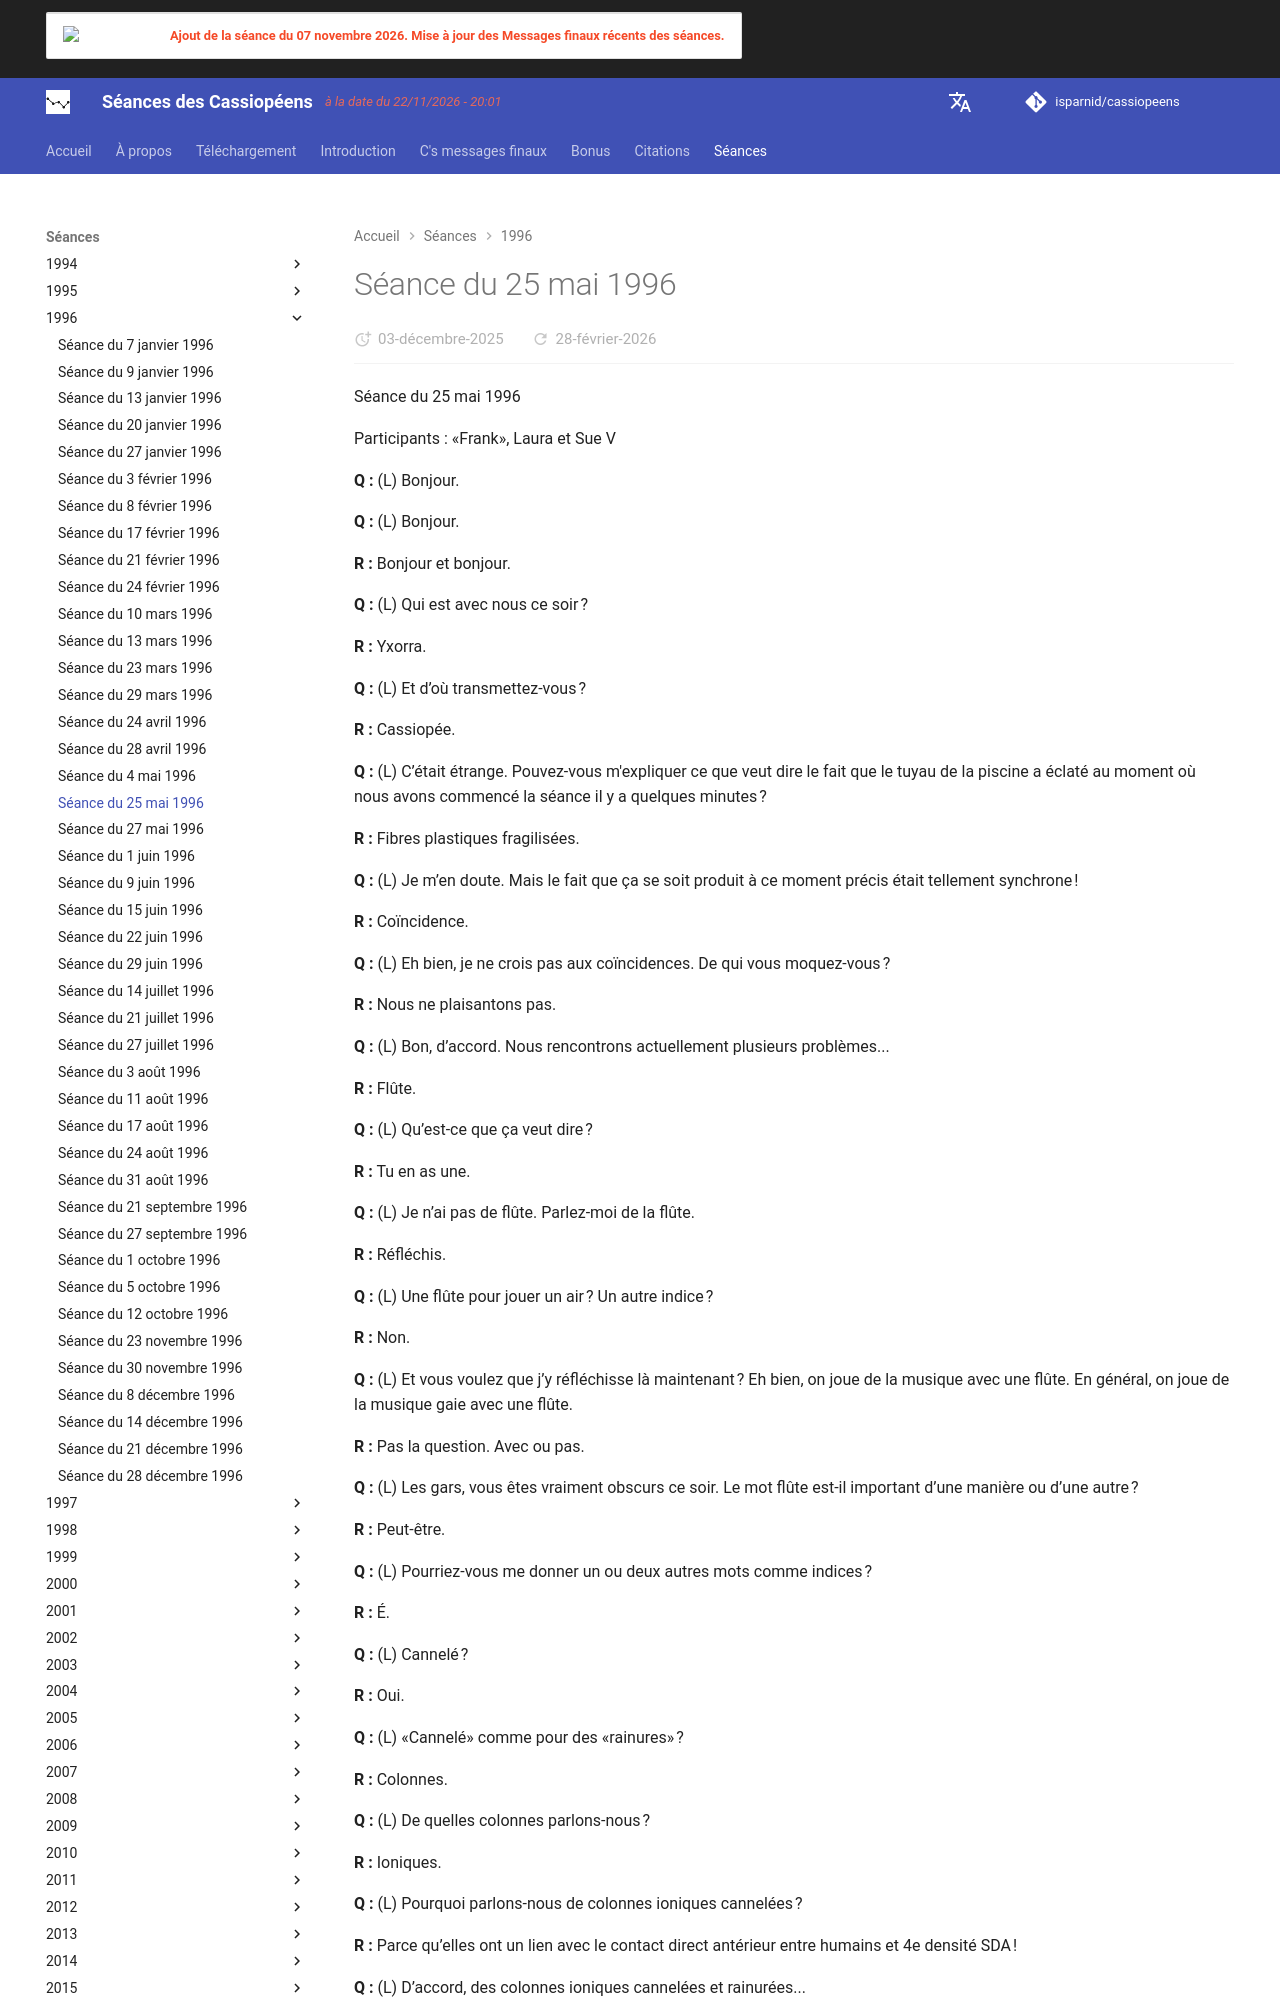

repository: isparnid/cassiopeens · page: séances/1996/1996-05-25/index.html · generator: mkdocs

---
title: "Séance du 25 mai 1996"
date:
  created: 2026-01-24
  updated: 2026-01-24
---

# Séance du 25 mai 1996

Séance du 25 mai 1996

Participants : «Frank», Laura et Sue V

**Q :** (L) Bonjour.

**Q :** (L) Bonjour.

**R :** Bonjour et bonjour.

**Q :** (L) Qui est avec nous ce soir ?

**R :** Yxorra.

**Q :** (L) Et d’où transmettez-vous ?

**R :** Cassiopée.

**Q :** (L) C’était étrange. Pouvez-vous m'expliquer ce que veut dire le fait que le tuyau de la piscine a éclaté au moment où nous avons commencé la séance il y a quelques minutes ?

**R :** Fibres plastiques fragilisées.

**Q :** (L) Je m’en doute. Mais le fait que ça se soit produit à ce moment précis était tellement synchrone !

**R :** Coïncidence.

**Q :** (L) Eh bien, je ne crois pas aux coïncidences. De qui vous moquez-vous ?

**R :** Nous ne plaisantons pas.

**Q :** (L) Bon, d’accord. Nous rencontrons actuellement plusieurs problèmes...

**R :** Flûte.

**Q :** (L) Qu’est-ce que ça veut dire ?

**R :** Tu en as une.

**Q :** (L) Je n’ai pas de flûte. Parlez-moi de la flûte.

**R :** Réfléchis.

**Q :** (L) Une flûte pour jouer un air ? Un autre indice ?

**R :** Non.

**Q :** (L) Et vous voulez que j’y réfléchisse là maintenant ? Eh bien, on joue de la musique avec une flûte. En général, on joue de la musique gaie avec une flûte.

**R :** Pas la question. Avec ou pas.

**Q :** (L) Les gars, vous êtes vraiment obscurs ce soir. Le mot flûte est-il important d’une manière ou d’une autre ?

**R :** Peut-être.

**Q :** (L) Pourriez-vous me donner un ou deux autres mots comme indices ?

**R :** É.

**Q :** (L) Cannelé ?

**R :** Oui.

**Q :** (L) «Cannelé» comme pour des «rainures» ?

**R :** Colonnes.

**Q :** (L) De quelles colonnes parlons-nous ?

**R :** Ioniques.

**Q :** (L) Pourquoi parlons-nous de colonnes ioniques cannelées ?

**R :** Parce qu’elles ont un lien avec le contact direct antérieur entre humains et 4e densité SDA !

**Q :** (L) D’accord, des colonnes ioniques cannelées et rainurées...

**R :** Tuyaux en plastique, cannelés et rainurés.

**Q :** (L) Eh bien, vous devenez de plus en plus obscurs. Comment établissons-nous ce lien direct entre nous et la 4e densité SDA par l’intermédiaire du concept de cannelures, de rainures et de colonnes ?

**R :** Profil de télémesure magnétique.

**Q :** (L) Suggérez-vous que le tuyau où l’eau passe peut nous transmettre quelque chose en provenance de la 4e densité SDA ?

**R :** Transcevoir.

**Q :** (L) La structure ionique en colonne originelle était un tube creux ?

**R :** Pas la question.

**Q :** (L) Ce sont les cannelures, les rainures et les spirales qui sont importantes ?

**R :** Oui.

**Q :** (L) Bon, vous m’avez dit une fois que je devrais déplacer la piscine et construire un labyrinthe, ou une spirale. Comme j’espère bientôt recevoir de l’argent de la compagnie d’assurance, j’envisage de faire installer une piscine creusée dans le cadre de mes améliorations. La spirale pourrait-elle être incrustée dans le carrelage au fond de la piscine ?
